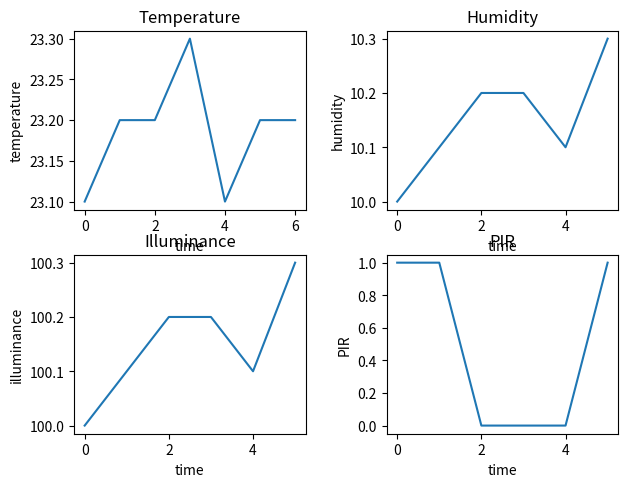

Write the Python code that produced this figure.
# Test map & plot function in python
import numpy as np                      # Enable numpy array
import matplotlib.pyplot as plt         # Enable plot function
from matplotlib.ticker import NullFormatter  

class Mapping:

    def __init__(self, name):
        self.name = name
         # initialize 4 lists to hold data
        self.tem_list = []   # temperature list
        self.hum_list = []   # humidity list
        self.lgt_list = []   # illumance list
        self.PIR_list = []   # PIR list

    def add_data(self, key, value):
        # This function is used to add data into lists
        # Call this function to add: self.add(key,value) in main function 
        # Four cases: temperature, humidity, light, and PIR
        # In order to make this class to work, the key must be 
        # enter as tem, hum, lgt, pir
        if(key == 'tem'):
            self.tem_list.append(value)
        elif(key == 'hum'):
            self.hum_list.append(value)
        elif(key == 'lgt'):
            self.lgt_list.append(value)
        elif(key == 'pir'):
            self.PIR_list.append(value)
        else:
            print("List not found")

    def get(self,key):
        # This function is to get values in list
        # Require enter self.get(key) in main function
        # In order to make this class to work, the key must be 
        # enter as tem, hum, lgt, pir
        result = []
        if(key == 'tem'):
            result =  self.tem_list
        elif(key == 'hum'):
            result =  self.hum_list
        elif(key == 'lgt'):
            result =  self.lgt_list
        elif(key == 'pir'):
            result =  self.PIR_list
        else: 
            print("List not found")
            result = [None]
        return result     # return a none list

    def print_data(self,key):
        # This function is to print values in each list
        # Require enter self.print_data(key) in main function
        # In order to make this class to work, the key must be 
        # enter as tem, hum, lgt, pir
        if(key == 'tem'):
            print("Temperature data display:")
            print(self.tem_list)
        elif(key == 'hum'):
            print("Humidity data display:")
            print(self.hum_list)            
        elif(key == 'lgt'):
            print("Illuminance data display:")
            print(self.lgt_list)
        elif(key == 'pir'):
            print("PIR sensor data display:")
            print(self.PIR_list)
        else: 
            print("List not found")

    def print_all(self):
        # This function is to display all lists
        # Require to enter self.print_all() in main function
        print("Temperature data display:")
        print(self.tem_list)
        print("Humidity data display:")
        print(self.hum_list)
        print("Illuminance data display:")
        print(self.lgt_list)
        print("PIR sensor data display:")
        print(self.PIR_list)

    def draw_data(self,key):
        # This function is to draw data from list
        # Call this function in main to display data graph
        # key: tem, hum, lgt, pir, all
        # all key is to draw all data in a picture by using subplot
        
        data = []         # generate a data list

        if (key == 'tem'):
            data = self.tem_list
            #Plot function
            plt.plot(data)
            # Setting title 
            plt.title(r'Temperature', fontsize=20)
            # Set x and y labels
            plt.xlabel('time')
            plt.ylabel('temperature')
            # show image
            plt.show()
        elif (key == 'hum'):
            data = self.hum_list
            #Plot function
            plt.plot(data)
            # Setting title 
            plt.title(r'Humidity', fontsize=20)
            # Set x and y labels
            plt.xlabel('time')
            plt.ylabel('humidity')
            # show image
            plt.show()
        elif (key == 'lgt'):
            data = self.lgt_list
            #Plot function
            plt.plot(data)
            # Setting title 
            plt.title(r'Illuminance', fontsize=20)
            # Set x and y labels
            plt.xlabel('time')
            plt.ylabel('illuminance')
            # show image
            plt.show()
        elif (key == 'pir'):
            data = self.PIR_list
            #Plot function
            plt.plot(data)
            # Setting title 
            plt.title(r'PIR', fontsize=20)
            # Set x and y labels
            plt.xlabel('time')
            plt.ylabel('PIR')
            # show image
            plt.show()
        elif (key == 'all'):
            print("Key all entered")
            # Get all data
            data_tem = self.tem_list
            data_hum = self.hum_list
            data_lgt = self.lgt_list
            data_pir = self.PIR_list
            # plot with various axes scales
            plt.figure(1)

            # Temperature
            plt.subplot(221)
            plt.plot(data_tem)
            plt.ylabel('temperature')
            plt.xlabel('time')
            plt.title('Temperature')

            # Humidity
            plt.subplot(222)
            plt.plot(data_hum)
            plt.ylabel('humidity')
            plt.xlabel('time')
            plt.title('Humidity')     

            # Illuminance
            plt.subplot(223)
            plt.plot(data_lgt)
            plt.ylabel('illuminance')
            plt.xlabel('time')
            plt.title('Illuminance')    

            # PIR
            plt.subplot(224)
            plt.plot(data_pir)
            plt.ylabel('PIR')
            plt.xlabel('time')
            plt.title('PIR')    

            # Format the minor tick labels of the y-axis into empty strings with
            # `NullFormatter`, to avoid cumbering the axis with too many labels.
            #plt.gca().yaxis.set_minor_formatter(NullFormatter())
            # Adjust the subplot layout, because the logit one may take more space
            # than usual, due to y-tick labels like "1 - 10^{-3}"
            plt.subplots_adjust(top=0.92, bottom=0.08, left=0.10, right=0.95, hspace=0.25,
                    wspace=0.35)

            # image show 
            plt.show()
                  
        else:
            print("Key entered is not found")



if __name__ == "__main__":
    # testing
    d = Mapping('Bedroom')
    
    d.add_data('tem',23.1)
    d.add_data('tem',23.2)
    d.add_data('tem',23.2)
    d.add_data('tem',23.3)
    d.add_data('tem',23.1)
    d.add_data('tem',23.2)
    d.add_data('tem',23.2)
    
    d.add_data('hum',10)
    d.add_data('hum',10.1)
    d.add_data('hum',10.2)
    d.add_data('hum',10.2)
    d.add_data('hum',10.1)
    d.add_data('hum',10.3)
    
    d.add_data('lgt',100)
    d.add_data('lgt',100.1)
    d.add_data('lgt',100.2)
    d.add_data('lgt',100.2)
    d.add_data('lgt',100.1)
    d.add_data('lgt',100.3)
    
    d.add_data('pir',1)
    d.add_data('pir',1)
    d.add_data('pir',0)
    d.add_data('pir',0)
    d.add_data('pir',0)
    d.add_data('pir',1)

    d.print_all()

    d.draw_data('all')